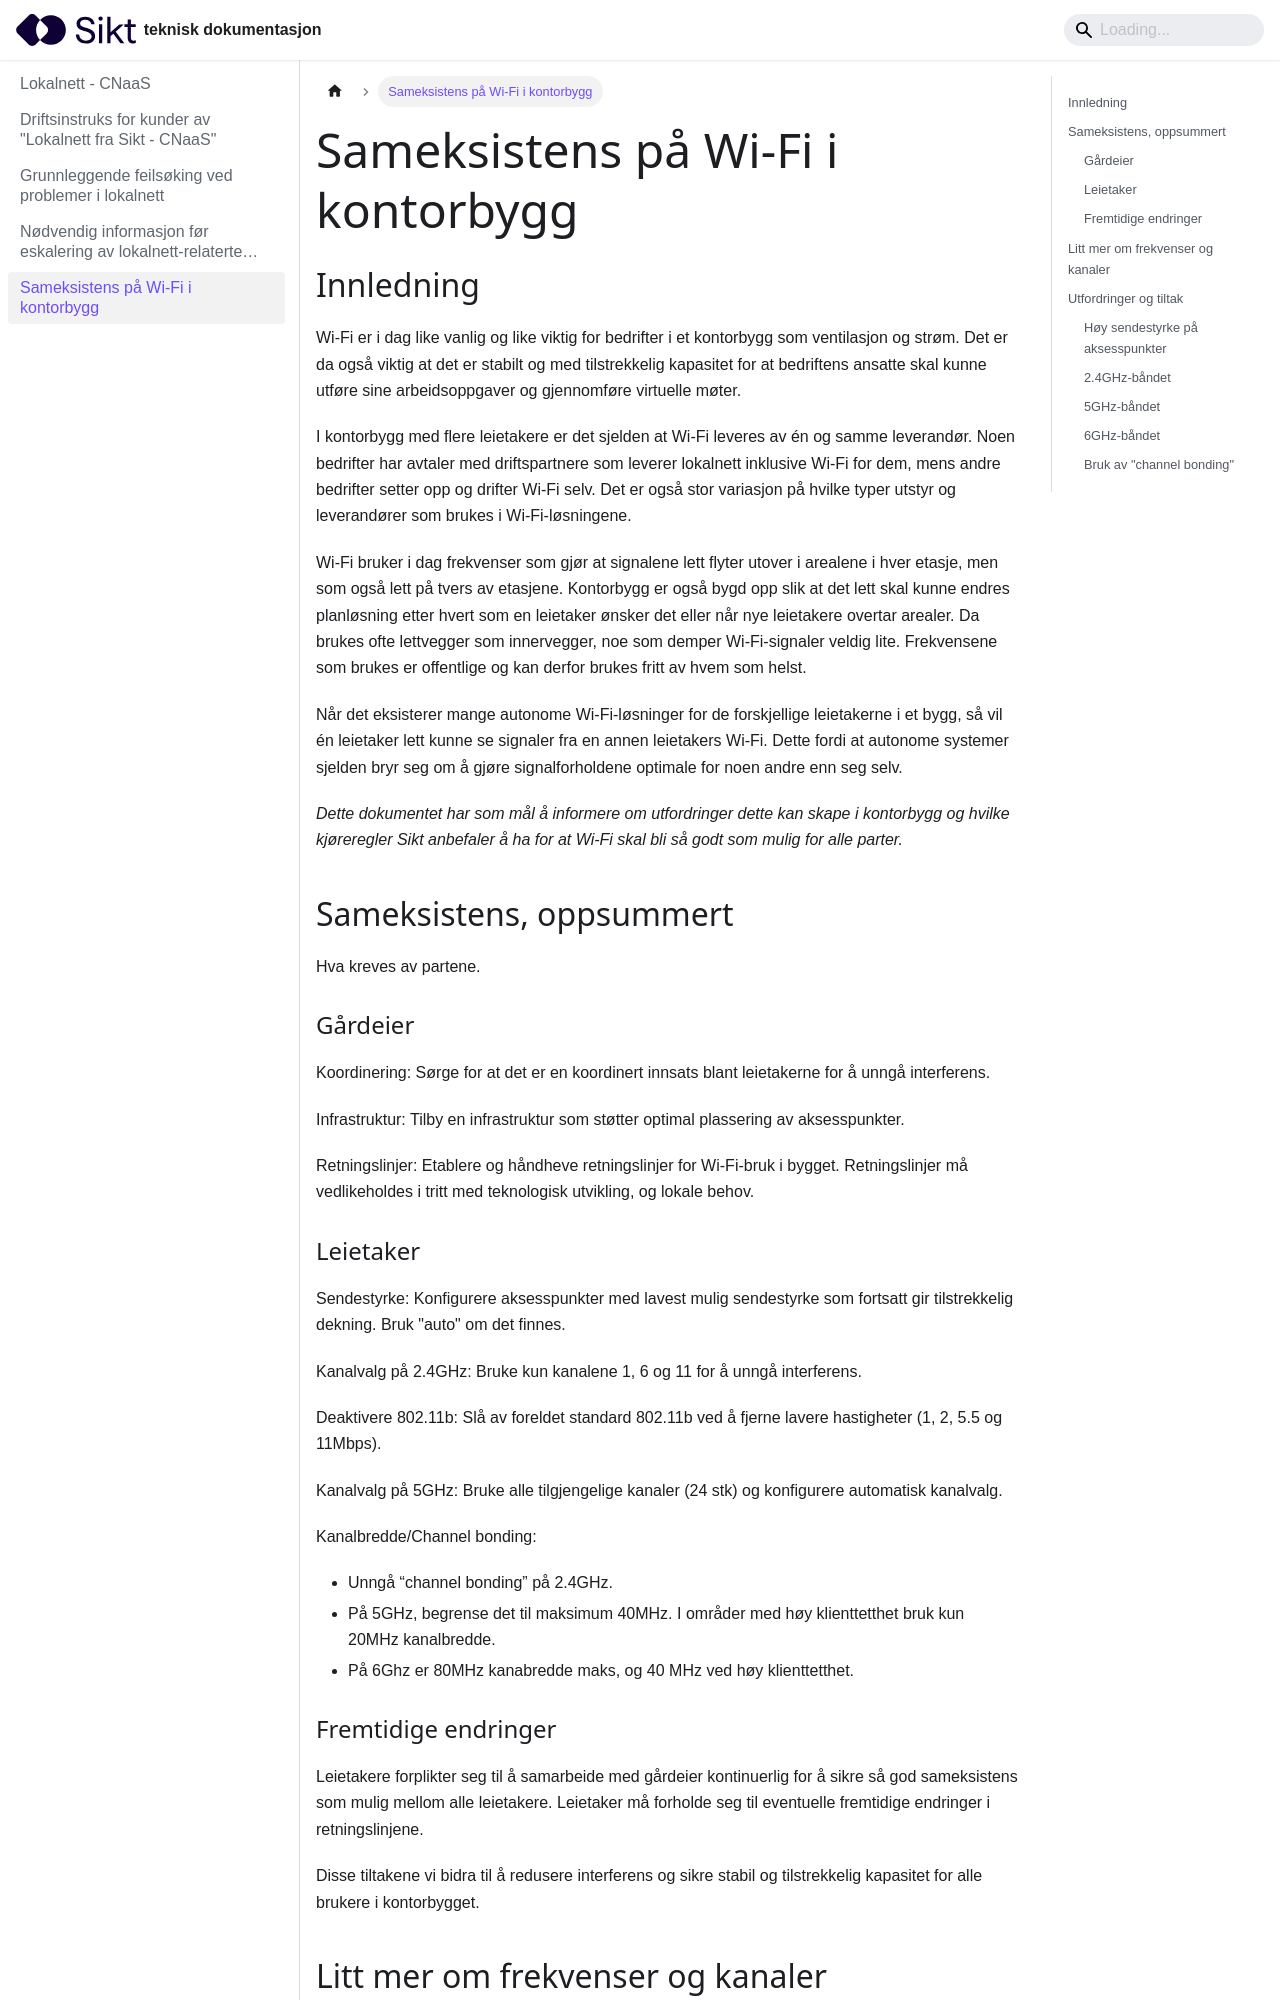

repository: sikt-no/docs · page: docs/cnaas/sameksistens-wifi-kontorbygg/index.html · generator: docusaurus

---
title: Sameksistens på Wi-Fi i kontorbygg
---

## Innledning 

Wi-Fi er i dag like vanlig og like viktig for bedrifter i et kontorbygg som ventilasjon og strøm. Det er da også viktig at det er stabilt og med tilstrekkelig kapasitet for at bedriftens ansatte skal kunne utføre sine arbeidsoppgaver og gjennomføre virtuelle møter. 

I kontorbygg med flere leietakere er det sjelden at Wi-Fi leveres av én og samme leverandør. Noen bedrifter har avtaler med driftspartnere som leverer lokalnett inklusive Wi-Fi for dem, mens andre bedrifter setter opp og drifter Wi-Fi selv. Det er også stor variasjon på hvilke typer utstyr og leverandører som brukes i Wi-Fi-løsningene.

Wi-Fi bruker i dag frekvenser som gjør at signalene lett flyter utover i arealene i hver etasje, men som også lett på tvers av etasjene. Kontorbygg er også bygd opp slik at det lett skal kunne endres planløsning etter hvert som en leietaker ønsker det eller når nye leietakere overtar arealer. Da brukes ofte lettvegger som innervegger, noe som demper Wi-Fi-signaler veldig lite. Frekvensene som brukes er offentlige og kan derfor brukes fritt av hvem som helst. 

Når det eksisterer mange autonome Wi-Fi-løsninger for de forskjellige leietakerne i et bygg, så vil én leietaker lett kunne se signaler fra en annen leietakers Wi-Fi. Dette fordi at autonome systemer sjelden bryr seg om å gjøre signalforholdene optimale for noen andre enn seg selv. 

*Dette dokumentet har som mål å informere om utfordringer dette kan skape i kontorbygg og hvilke kjøreregler Sikt anbefaler å ha for at Wi-Fi skal bli så godt som mulig for alle parter.*

## Sameksistens, oppsummert
Hva kreves av partene.

### Gårdeier
Koordinering: Sørge for at det er en koordinert innsats blant leietakerne for å unngå interferens.

Infrastruktur: Tilby en infrastruktur som støtter optimal plassering av aksesspunkter.

Retningslinjer: Etablere og håndheve retningslinjer for Wi-Fi-bruk i bygget. Retningslinjer må vedlikeholdes i tritt med teknologisk utvikling, og lokale behov.

### Leietaker
Sendestyrke: Konfigurere aksesspunkter med lavest mulig sendestyrke som fortsatt gir tilstrekkelig dekning. Bruk "auto" om det finnes.

Kanalvalg på 2.4GHz: Bruke kun kanalene 1, 6 og 11 for å unngå interferens.

Deaktivere 802.11b: Slå av foreldet standard 802.11b ved å fjerne lavere hastigheter (1, 2, 5.5 og 11Mbps).

Kanalvalg på 5GHz: Bruke alle tilgjengelige kanaler (24 stk) og konfigurere automatisk kanalvalg.

Kanalbredde/Channel bonding:  
- Unngå “channel bonding” på 2.4GHz.
- På 5GHz, begrense det til maksimum 40MHz. I områder med høy klienttetthet bruk kun 20MHz kanalbredde.
- På 6Ghz er 80MHz kanabredde maks, og 40 MHz ved høy klienttetthet.

### Fremtidige endringer

Leietakere forplikter seg til å samarbeide med gårdeier kontinuerlig for å sikre så god sameksistens som mulig mellom alle leietakere. Leietaker må forholde seg til eventuelle fremtidige endringer i retningslinjene.

Disse tiltakene vi bidra til å redusere interferens og sikre stabil og tilstrekkelig kapasitet for alle brukere i kontorbygget.
